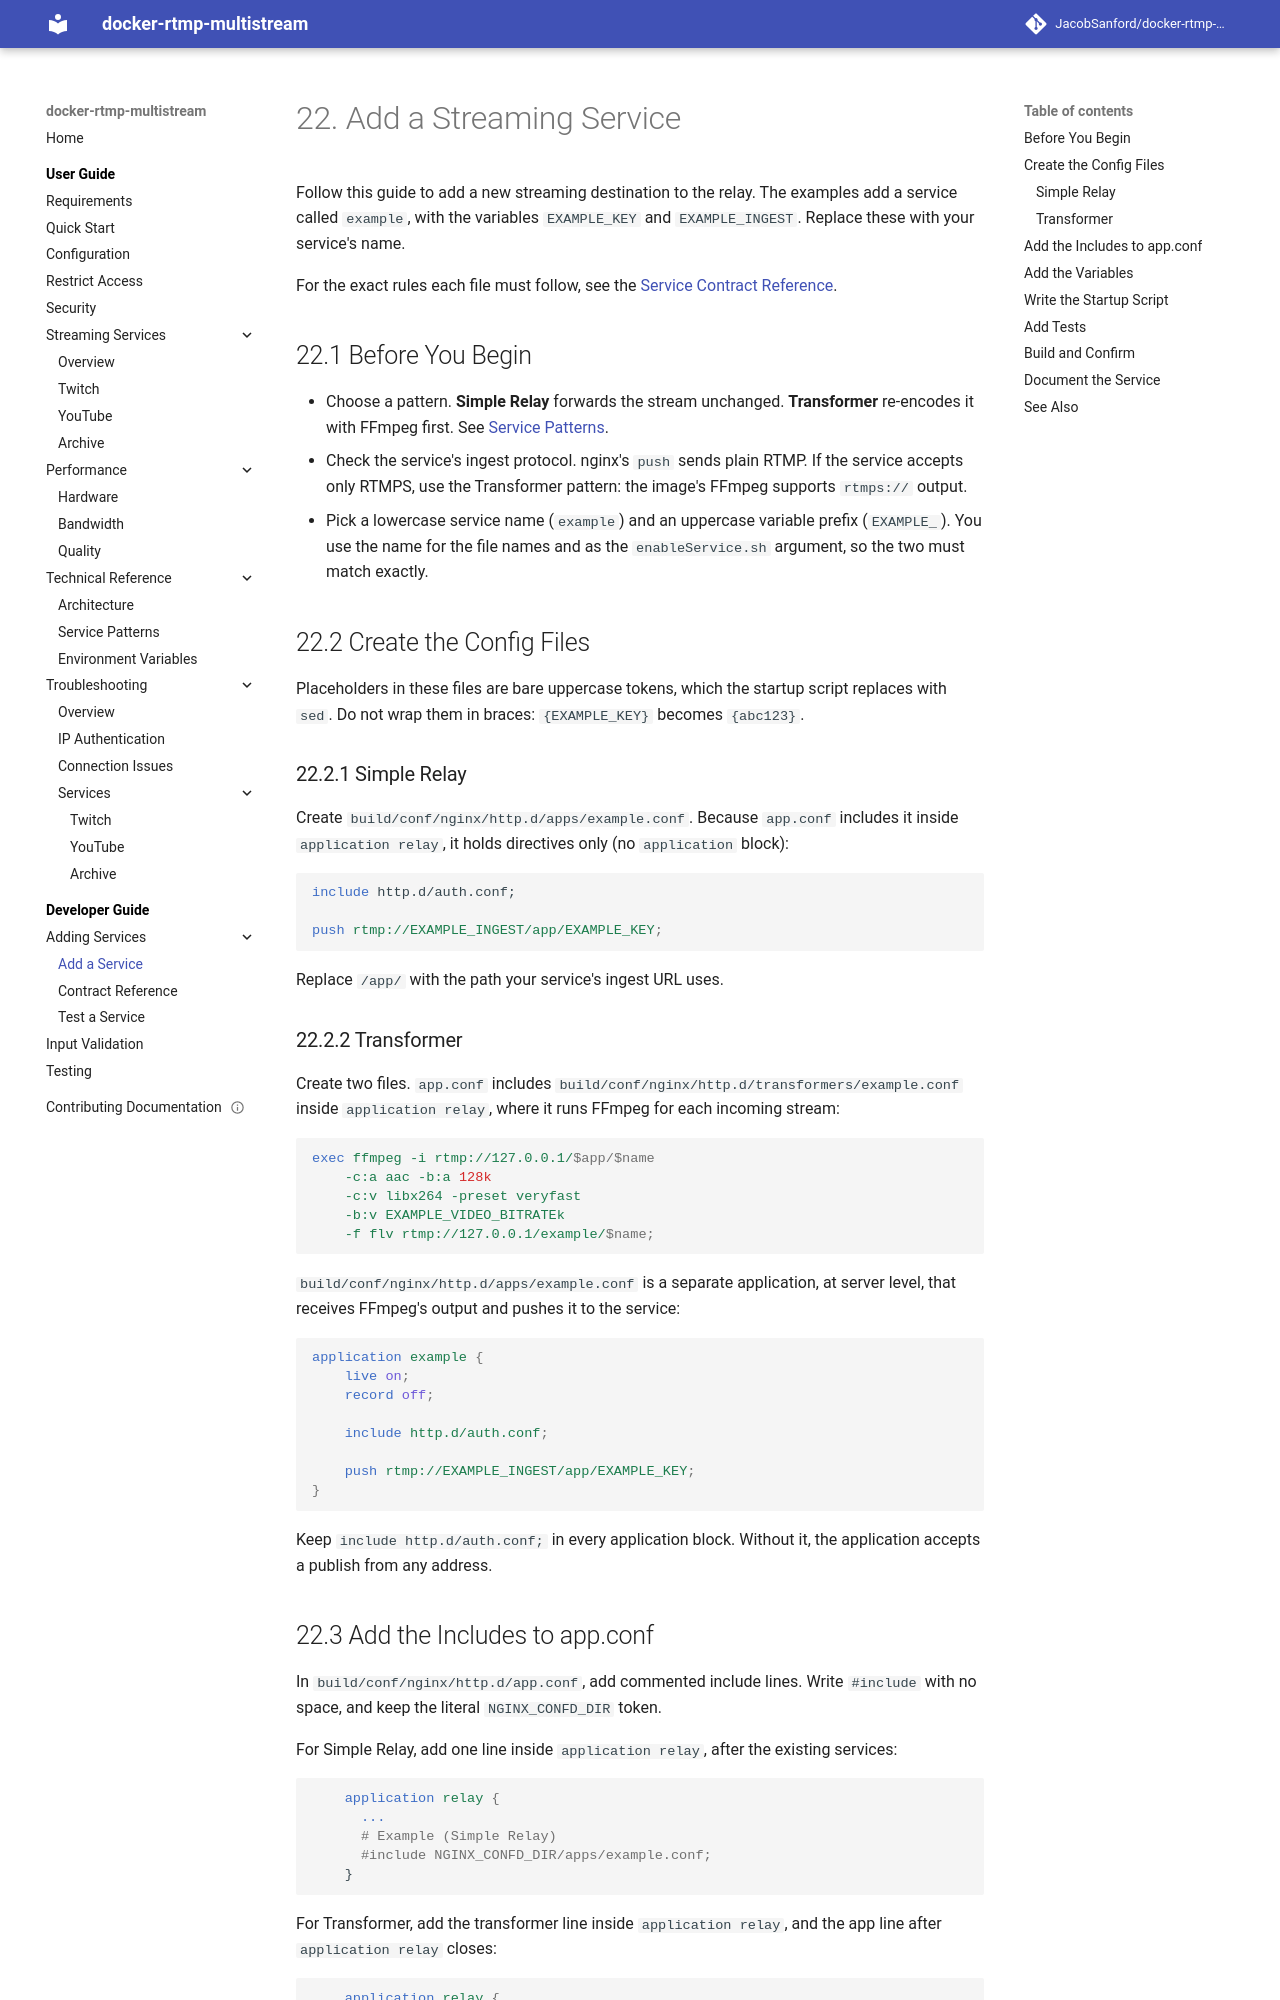

repository: JacobSanford/docker-rtmp-multistream · page: 1.x/developer/adding-services/overview/index.html · generator: mkdocs

---
title: Add a Streaming Service
description: Add a new streaming destination to the relay, from config files to a verified end-to-end stream
audience: developers
doc_type: howto
tags: [development, services, extending, customization]
lastReviewed: 2026-09-29
version: 1.x
---

# Add a Streaming Service

Follow this guide to add a new streaming destination to the relay. The examples add a service called `example`, with the variables `EXAMPLE_KEY` and `EXAMPLE_INGEST`. Replace these with your service's name.

For the exact rules each file must follow, see the [Service Contract Reference](configuration.md).

## Before You Begin

- Choose a pattern. **Simple Relay** forwards the stream unchanged. **Transformer** re-encodes it with FFmpeg first. See [Service Patterns](../../techref/service-patterns.md).
- Check the service's ingest protocol. nginx's `push` sends plain RTMP. If the service accepts only RTMPS, use the Transformer pattern: the image's FFmpeg supports `rtmps://` output.
- Pick a lowercase service name (`example`) and an uppercase variable prefix (`EXAMPLE_`). You use the name for the file names and as the `enableService.sh` argument, so the two must match exactly.

## Create the Config Files

Placeholders in these files are bare uppercase tokens, which the startup script replaces with `sed`. Do not wrap them in braces: `{EXAMPLE_KEY}` becomes `{abc123}`.

### Simple Relay

Create `build/conf/nginx/http.d/apps/example.conf`. Because `app.conf` includes it inside `application relay`, it holds directives only (no `application` block):

```nginx
include http.d/auth.conf;

push rtmp://EXAMPLE_INGEST/app/EXAMPLE_KEY;
```

Replace `/app/` with the path your service's ingest URL uses.

### Transformer

Create two files. `app.conf` includes `build/conf/nginx/http.d/transformers/example.conf` inside `application relay`, where it runs FFmpeg for each incoming stream:

```nginx
exec ffmpeg -i rtmp://127.0.0.1/$app/$name
    -c:a aac -b:a 128k
    -c:v libx264 -preset veryfast
    -b:v EXAMPLE_VIDEO_BITRATEk
    -f flv rtmp://127.0.0.1/example/$name;
```

`build/conf/nginx/http.d/apps/example.conf` is a separate application, at server level, that receives FFmpeg's output and pushes it to the service:

```nginx
application example {
    live on;
    record off;

    include http.d/auth.conf;

    push rtmp://EXAMPLE_INGEST/app/EXAMPLE_KEY;
}
```

Keep `include http.d/auth.conf;` in every application block. Without it, the application accepts a publish from any address.
